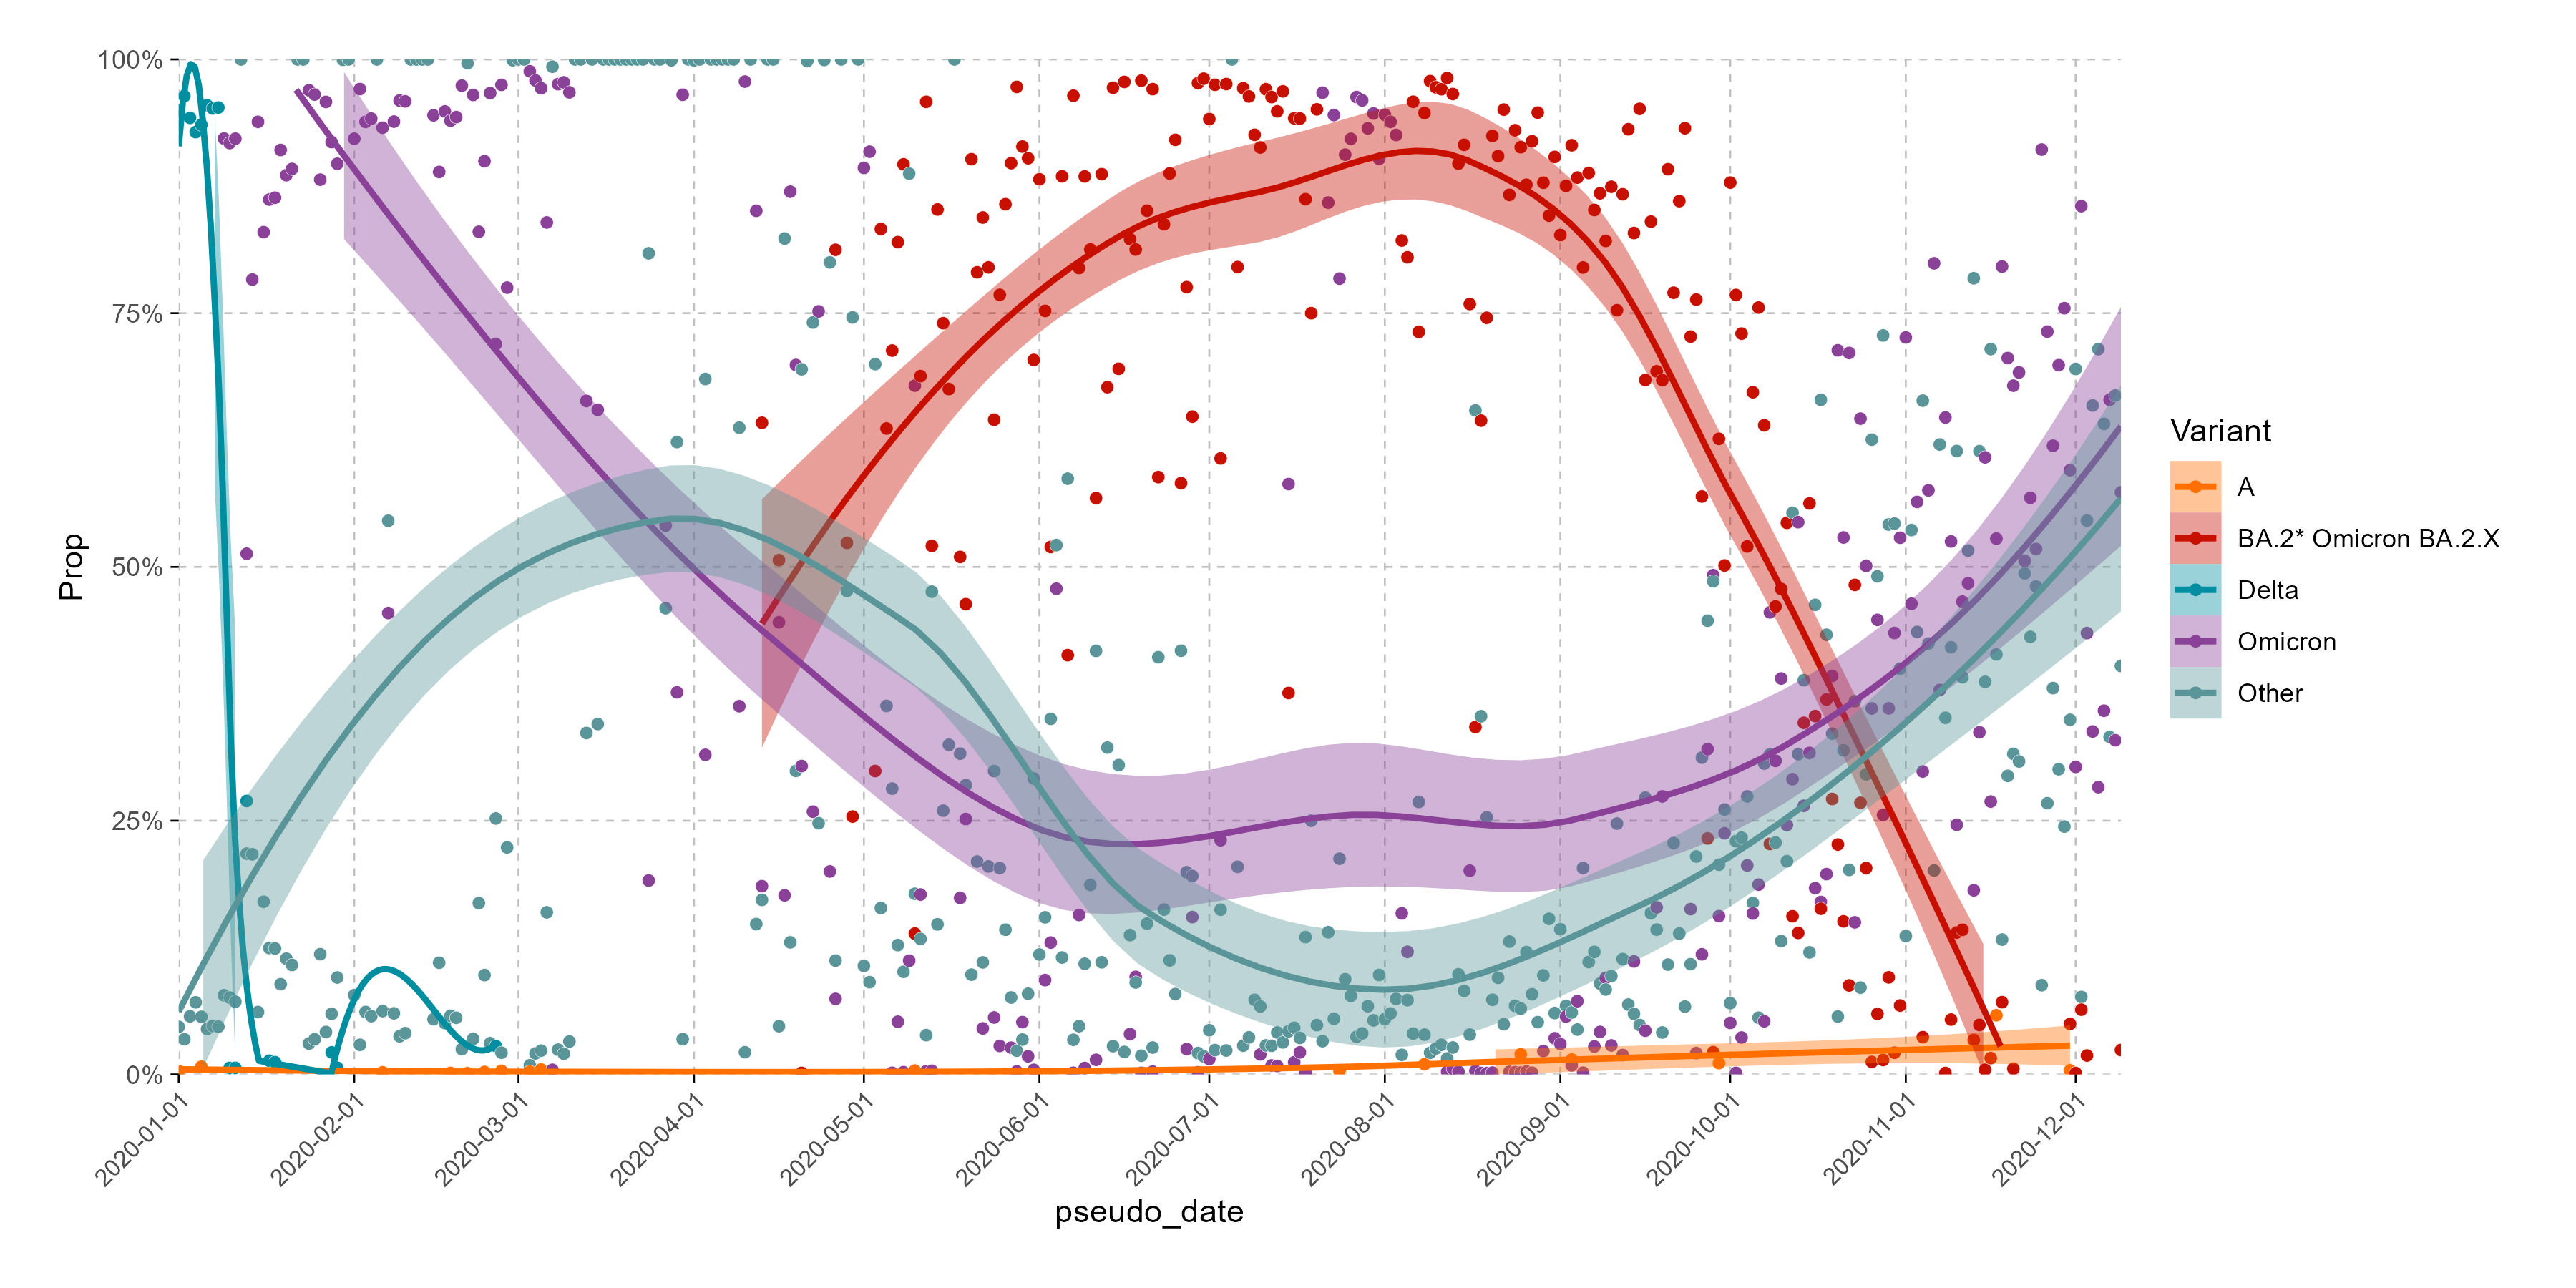

Reproduce this figure in R.


rm(list = ls())
gc()

# load libraries --------------------
library(data.table)
library(stringr)

library(ggplot2)
library(plotly)

# library(dplyr)
# library(scales)

# Load and process Freyja example results ---------------------------------

df = "us-freyja-tsv.tsv" |> fread()

colnames(df)[1] = "Sample"


df$Sample = str_split(df$Sample, "\\.", simplify = TRUE)[, 1]

list1 = df$summarized |>
    str_remove_all("\\[|\\]") |>
    str_split("\\)\\,\\ \\(") |>
    lapply(str_remove_all, "\\(|\\)") |>
    lapply(function(x) {
        data.table(
            "Variant" = str_split(x, "\\,", simplify = TRUE)[, 1] |> str_remove_all("\\'"),
            "Prop"    = str_split(x, "\\,", simplify = TRUE)[, 2] |> as.numeric()
        )
    })

names(list1) = df$Sample



list2 = mapply(function(x, y) {
    
    data.table(
        "lineage"   = x,
        "abundance" = y |> as.numeric()
    )
    
}, str_split(df$lineages, "\\ "), str_split(df$abundances, "\\ "), SIMPLIFY = FALSE)

names(list2) = df$Sample



list1 = list1 |> rbindlist(idcol = "Sample")
list2 = list2 |> rbindlist(idcol = "Sample")




# artificical metadata -----------------------------


list1$Sample |> unique() |> length()

pseudo_dates = seq(
    from = as.Date("2020-01-01"), by = "day",
    length.out = list1$Sample |> unique() |> length()
)


list1$pseudo_date = pseudo_dates[ list1$Sample |> rleid() ]
list2$pseudo_date = pseudo_dates[ list2$Sample |> rleid() ]


# graph ----------------------------------


gr = ggplot(data = list1, aes(x = pseudo_date, y = Prop)) +
    
    geom_point(
        aes(fill = Variant), 
        shape = 21, color = "white", size = 2, stroke = .1
    ) +
    
    geom_smooth(aes(color = Variant, fill = Variant)) +
    
    scale_y_continuous(expand = c(0, 0), limits = c(0, 1), labels = scales::percent) +
    scale_x_date(expand = c(0, 0), date_breaks = "1 month") +
    
    scale_color_manual(values = paletteer_d("ggsci::planetexpress_futurama")) +
    scale_fill_manual(values = paletteer_d("ggsci::planetexpress_futurama")) +
    
    theme_minimal() +
    
    theme(
        panel.grid.major = element_line(linewidth = .3, linetype = "dashed", color = "grey75"),
        panel.grid.minor = element_blank(),
        
        axis.ticks = element_line(linewidth = .3),
        axis.text.x = element_text(size = 8, angle = 45, hjust = 1),
        
        plot.margin = margin(20, 20, 20, 20)
    )



ggsave(
    plot = gr, filename = "lineplot.jpeg",
    width = 12, height = 6, units = "in"
)


gr_plotly = ggplotly(
    gr, dynamicTicks = TRUE, tooltip = c("x", "color")
)

htmlwidgets::saveWidget(
    widget = gr_plotly,
    file = "lineplot.html", 
    selfcontained = TRUE 
)


gr2 = ggplot(data = list2, aes(x = pseudo_date, y = abundance)) +
    
    geom_point(
        aes(fill = lineage), 
        shape = 21, color = "white", size = 1.2, stroke = .1
    ) +
    
    # geom_smooth(aes(color = lineage, fill = lineage)) +
    
    scale_y_continuous(expand = c(0, 0), limits = c(0, 1), labels = scales::percent) +
    scale_x_date(expand = c(0, 0), date_breaks = "1 month") +
    
    scale_color_manual(values = paletteer_c("viridis::plasma", 353)) +
    scale_fill_manual(values = paletteer_c("viridis::plasma", 353)) +
    
    theme_minimal() +
    
    theme(
        panel.grid.major = element_line(linewidth = .3, linetype = "dashed", color = "grey75"),
        panel.grid.minor = element_blank(),
        
        axis.ticks = element_line(linewidth = .3),
        axis.text.x = element_text(size = 8, angle = 45, hjust = 1),
        
        plot.margin = margin(20, 20, 20, 20)
    )



gr_plotly = ggplotly(
    gr2, dynamicTicks = TRUE, tooltip = c("x", "fill")
)

htmlwidgets::saveWidget(
    widget = gr_plotly,
    file = "dotplot.html", 
    selfcontained = TRUE 
)















